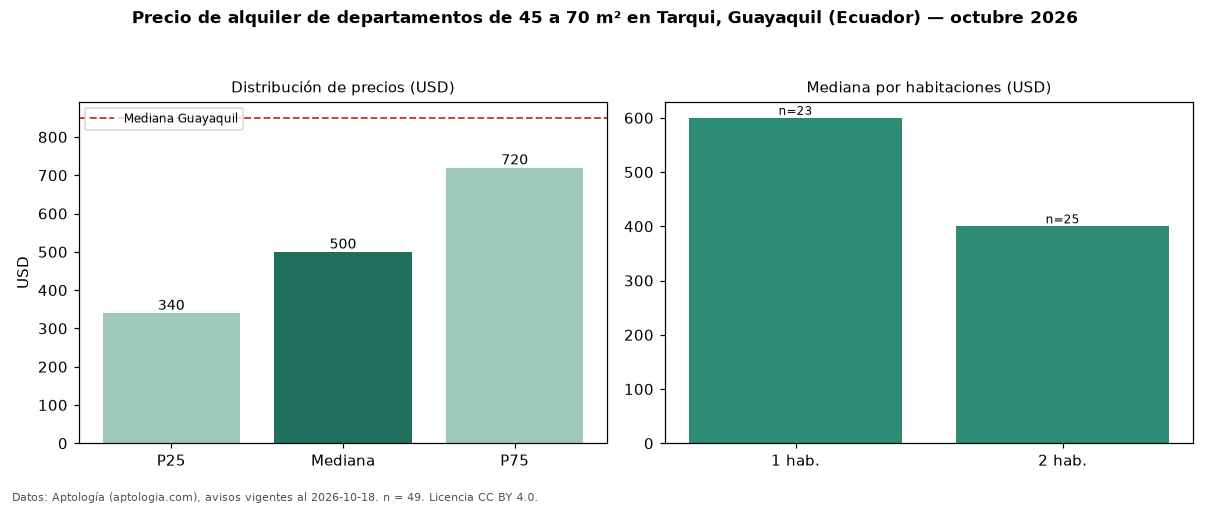

The data file committed next to this chart (first rows):
seccion, metrica, valor, moneda, n
filtro, area2, de 45 a 70 m², , 49
precio, p25, 340.0, USD, 49
precio, mediana, 500.0, USD, 49
precio, p75, 720.0, USD, 49
precio, minimo, 230.0, USD, 49
precio, maximo, 1380, USD, 49
m2, mediana_precio_m2, 8.33, USD, 45
m2, area_mediana_m2, 60.0, m2, 45
banos, mediana_banos, 1.0, , 
habitaciones, 1, 600.0, USD, 23
habitaciones, 2, 400.0, USD, 25
ciudad, mediana_ciudad_referencia, 850.0, USD, 
ciudad, mediana_m2_ciudad, 8.5, USD, 
fuente, fecha_datos, 2026-10-18, , 
fuente, atribucion, https://www.aptologia.com/ec/alquiler/gu…, , 
fuente, licencia, CC BY 4.0, , 
